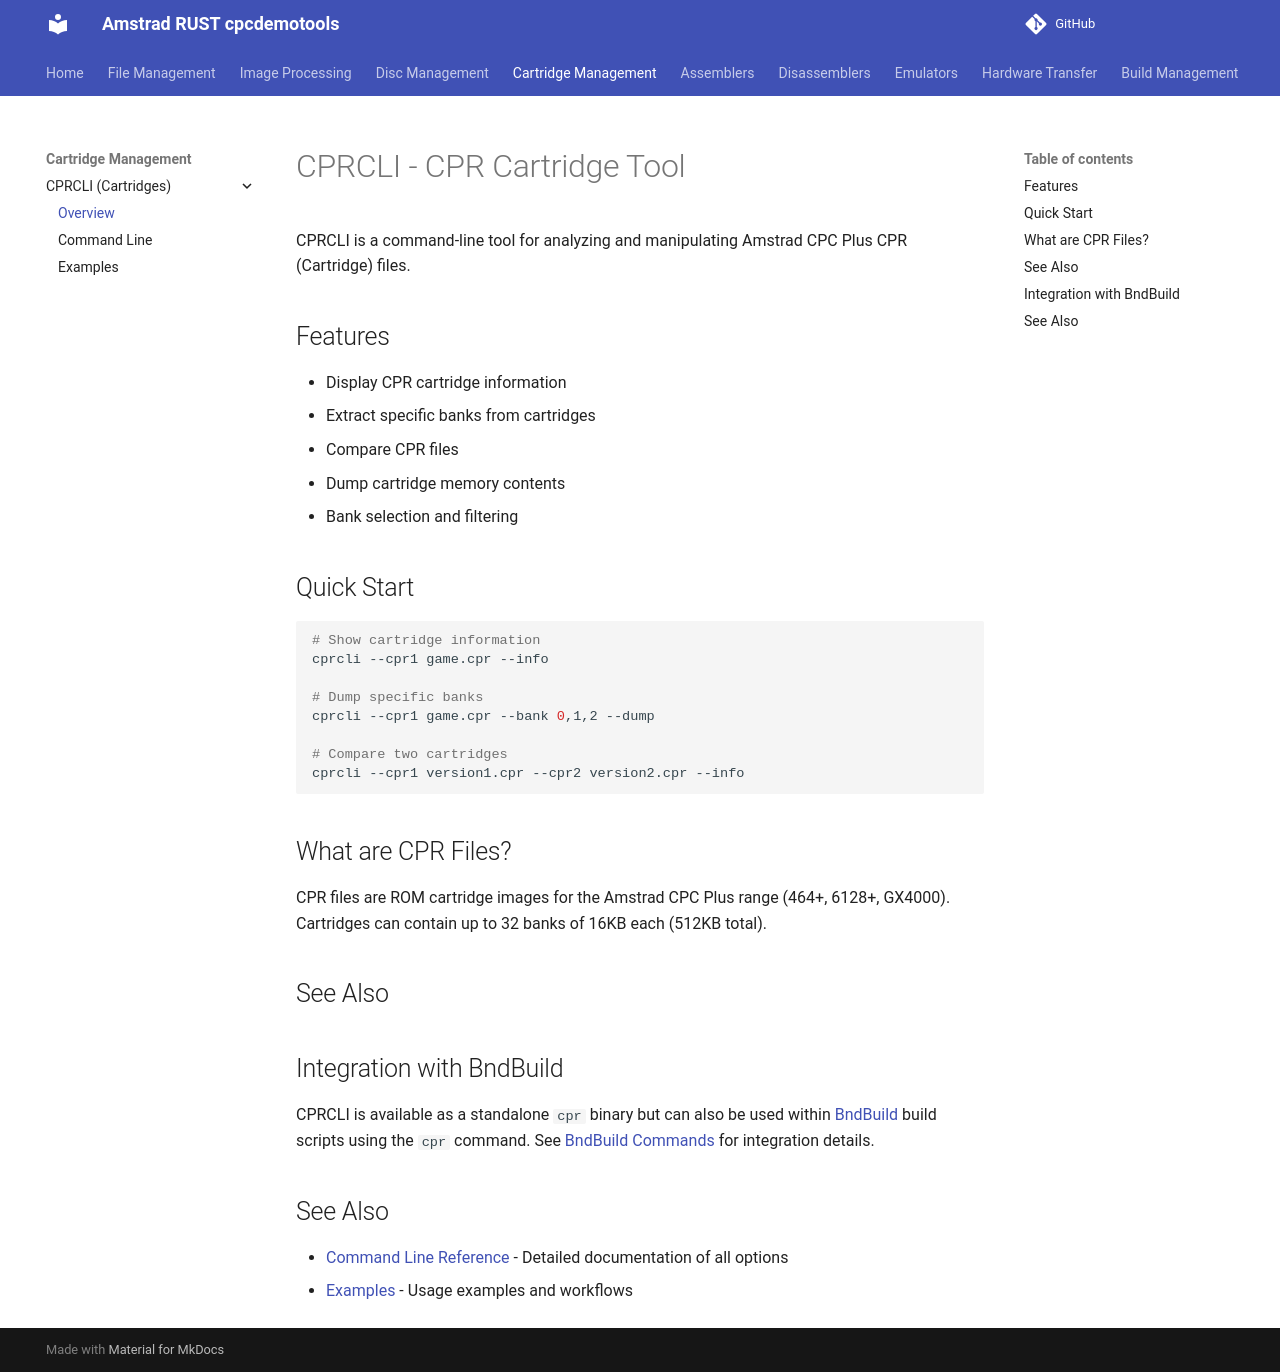

repository: cpcsdk/rust.cpclib · page: cprcli/index.html · generator: mkdocs

# CPRCLI - CPR Cartridge Tool

CPRCLI is a command-line tool for analyzing and manipulating Amstrad CPC Plus CPR (Cartridge) files.

## Features

- Display CPR cartridge information
- Extract specific banks from cartridges
- Compare CPR files
- Dump cartridge memory contents
- Bank selection and filtering

## Quick Start

```bash
# Show cartridge information
cprcli --cpr1 game.cpr --info

# Dump specific banks
cprcli --cpr1 game.cpr --bank 0,1,2 --dump

# Compare two cartridges
cprcli --cpr1 version1.cpr --cpr2 version2.cpr --info
```

## What are CPR Files?

CPR files are ROM cartridge images for the Amstrad CPC Plus range (464+, 6128+, GX4000). Cartridges can contain up to 32 banks of 16KB each (512KB total).

## See Also

## Integration with BndBuild

CPRCLI is available as a standalone `cpr` binary but can also be used within [BndBuild](../bndbuild) build scripts using the `cpr` command. See [BndBuild Commands](../bndbuild/commands.md#cartridge-management-cpr-analysis-cpr) for integration details.

## See Also

- [Command Line Reference](cmdline.md) - Detailed documentation of all options
- [Examples](examples.md) - Usage examples and workflows
